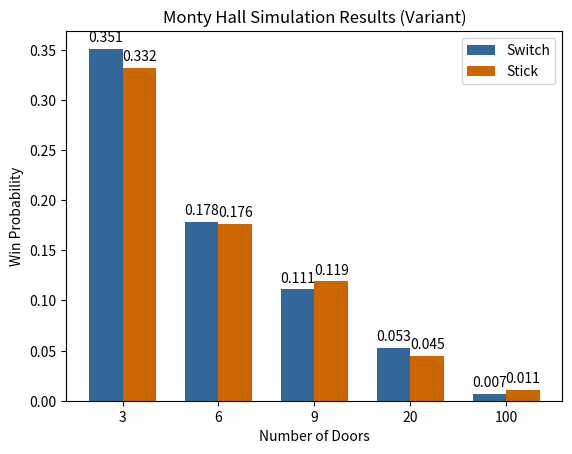

Source code (Python):
import random
import matplotlib.pyplot as plt

random.seed(42)

def setup_doors(num_doors):
    # Generate a list of doors, initially with all goats
    doors = ['goat'] * num_doors
    
    # generate a random prize door and assign it to the car
    prize_door = random.randint(0, num_doors - 1)
    doors[prize_door] = 'car'
    return doors

# Define a function to simulate the Monty Hall problem
def monty_hall(num_doors, switch_door):
    doors = setup_doors(num_doors)
    
    # Make initial door selection
    initial_selection = random.randint(0, num_doors - 1)
        
    # Host opens a goat door
    revealed_door = None
    for i in range(num_doors):
        if i != initial_selection and doors[i] == 'goat':
            revealed_door = i
            break
    
    # Player either sticks with initial door or switches
    final_selection = initial_selection
    if switch_door:
        for i in range(num_doors):
            if i != initial_selection and i != revealed_door:
                final_selection = i
                break
    
    # Determine if player won or not
    if doors[final_selection] == 'car':
        return 1
    else:
        return 0


# Monty Hall with host opening a random door
def monty_hall_variant(num_doors, switch_door):
    doors = setup_doors(num_doors)
    
    # Make initial door selection
    initial_selection = random.randint(0, num_doors - 1)
    
    # Host accidentally opens another door
    revealed_door = None
    while True:
        revealed_door = random.randint(0, num_doors - 1)
        if revealed_door != initial_selection:
            break
    result = None
    if doors[revealed_door] == 'car':
        result = 0
    else:
        # Player either sticks with initial door or switches
        final_selection = initial_selection
        
        if switch_door:
            for i in range(num_doors):
                if i != initial_selection and i != revealed_door:
                    final_selection = i
                    break
        
        # Determine if player won or not
        if doors[final_selection] == 'car':
            result = 1
        else:
            result = 0
    return result


# Define a function to run Monte Carlo simulations and calculate the probability of winning
def run_monte_carlo(num_doors, num_iterations, switch_door, variant):
    total_wins = 0
    
    for _ in range(num_iterations):
        if variant:
            total_wins += monty_hall_variant(num_doors, switch_door)
        else:
            total_wins += monty_hall(num_doors, switch_door)
    
    print("total wins: ", total_wins)
    
    win_prob = float(total_wins) / num_iterations
    return win_prob

# Define a function to plot the win probabilities for a range of numbers of doors
def plot_win_probabilities(num_doors_list, num_iterations, variant):
    switch_probs = []
    stick_probs = []
    for num_doors in num_doors_list:
        # Run simulations for the specified number of doors
            print('Running simulations for {} doors with switching policy...'.format(num_doors))
            
    # With switching policy
    switch_prob = run_monte_carlo(num_doors, num_iterations, True, variant)
    switch_probs.append(switch_prob)
    
    # With sticking policy
    print('Running simulations for {} doors with sticking policy...'.format(num_doors))
    stick_prob = run_monte_carlo(num_doors, num_iterations, False, variant)
    stick_probs.append(stick_prob)



num_iterations = 1000

# standard Monty Hall  with switch and stick policy
print('=================Standard Monty Hall=================')
switch_probs = []
stick_probs = []
for num_doors in [3, 6, 9, 20, 100]:
    # Run simulations for the original Monty Hall problem
    
    # With switching policy
    print('+-----------------Switching----------------+')
    print("Number of doors:", num_doors)
    print("Switch door:", True)
    win_prob_switch = run_monte_carlo(num_doors, num_iterations, True, False)
    switch_probs.append(win_prob_switch)
    print("Win probability with switch policy: {:.4f}".format(win_prob_switch))
    
    # With sticking policy
    print('+-----------------Sticking----------------+')
    print("Number of doors:", num_doors)
    print("Switch door:", False)
    win_prob_stick = run_monte_carlo(num_doors, num_iterations, False, False)
    stick_probs.append(win_prob_stick)
    print("Win probability with stick policy: {:.4f}".format(win_prob_stick))

print('\n=================Variant=================')
variant_switch_probs = []
variant_stick_probs = []
for num_doors in [3, 6, 9, 20, 100]:
    # Run simulations for the variant Monty Hall
    
    # With switching policy
    print('+-----------------Switching----------------+')
    print("Number of doors:", num_doors)
    print("Switch door:", True)
    win_prob_switch = run_monte_carlo(num_doors, num_iterations, True, True)
    variant_switch_probs.append(win_prob_switch)
    print("Win probability with switch policy: {:.4f}".format(win_prob_switch))
    
    # With sticking policy
    print('+-----------------Sticking----------------+')
    print("Number of doors:", num_doors)
    print("Switch door:", False)
    win_prob_stick = run_monte_carlo(num_doors, num_iterations, False, True)
    variant_stick_probs.append(win_prob_stick)
    print("Win probability with stick policy: {:.4f}".format(win_prob_stick))
    
import matplotlib.pyplot as plt

num_doors_list = [3, 6, 9, 20, 100]

def plot_monte_carlo_results(num_doors_list, switch_probs, stick_probs, variant_switch_probs, variant_stick_probs):
    plt.plot(num_doors_list, switch_probs, label='Switching (Original)')
    plt.plot(num_doors_list, stick_probs, label='Sticking (Original)')
    plt.plot(num_doors_list, variant_switch_probs, label='Switching (Variant)')
    plt.plot(num_doors_list, variant_stick_probs, label='Sticking (Variant)')
    plt.xlabel('Number of doors')
    plt.ylabel('Probability of winning')
    plt.title('Monty Hall Problem')
    plt.legend()
    plt.show()

# plot_monte_carlo_results(num_doors_list, switch_probs, stick_probs, variant_switch_probs, variant_stick_probs)

import numpy as np

def plot_results(num_doors_list, switch_probs, stick_probs, variant):
    # Set width of bar
    bar_width = 0.35
    
    # Set x-axis values
    x = np.arange(len(num_doors_list))
    
    # Create figure and axis objects
    fig, ax = plt.subplots()
    
    # Plot the data
    rects1 = ax.bar(x - bar_width/2, switch_probs, bar_width, label='Switch', color=(0.2, 0.4, 0.6, 1))
    rects2 = ax.bar(x + bar_width/2, stick_probs, bar_width, label='Stick', color=(0.8, 0.4, 0.0, 1))
    
    # Add some text for labels, title and custom x-axis tick labels, etc.
    ax.set_ylabel('Win Probability')
    ax.set_xlabel('Number of Doors')
    ax.set_title('Monty Hall Simulation Results ({})'.format('Variant' if variant else 'Original'))
    ax.set_xticks(x)
    ax.set_xticklabels(num_doors_list)
    ax.legend()
    
    # Add labels on top of the bars
    def autolabel(rects):
        for rect in rects:
            height = rect.get_height()
            ax.annotate('{:.3f}'.format(height),
                        xy=(rect.get_x() + rect.get_width() / 2, height),
                        xytext=(0, 3),  # 3 points vertical offset
                        textcoords="offset points",
                        ha='center', va='bottom')
    
    autolabel(rects1)
    autolabel(rects2)
    
    # Show the plot
    plt.show()
    
plot_results(num_doors_list, variant_switch_probs, variant_stick_probs, True)